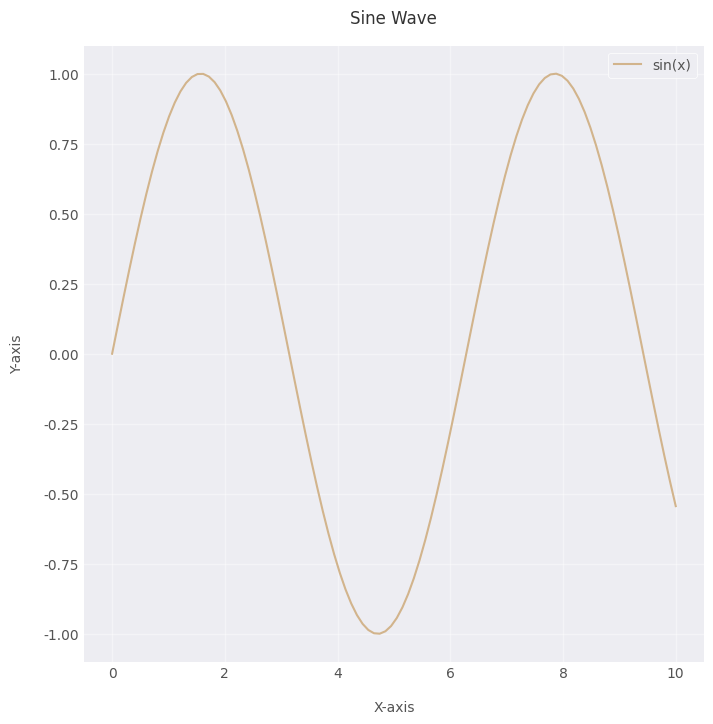

This chart was generated by the following Python code:
""" 绘图风格包 """
from matplotlib import cycler, pyplot as plt

plt.rcParams['font.sans-serif'] = ['SimHei']
plt.rcParams['axes.unicode_minus'] = False

mp_seaborn_base = {
    'figure.figsize': (8, 8),
    'figure.dpi': 100,
    'axes.grid': True,
    'axes.labelpad': 14,
    'axes.titlepad': 16,
    'axes.facecolor': "#EDEDF2",
    'axes.titlecolor': '#333333',
    'axes.labelcolor': '#535353',
    'axes.spines.top': False,
    'axes.spines.right': False,
    'axes.spines.bottom': False,
    'axes.spines.left': False,
    'ytick.color': '#535353',
    'ytick.left': False,
    'ytick.direction': "in",
    'xtick.color': '#535353',
    'xtick.bottom': False,
    'xtick.direction': "in",
    'grid.color': "white",
    'grid.linewidth': 1,
    'grid.alpha': 0.4,
    'text.color': "535353",
    'legend.edgecolor': 'w',
    'scatter.edgecolors': 'w',
    'patch.force_edgecolor': True,
    'patch.edgecolor': 'white',
    'patch.linewidth': 0.6,
    'boxplot.capprops.color': '#535353',
    'boxplot.boxprops.color': 'white',
    'boxplot.boxprops.linewidth': 0.6,
    'boxplot.whiskerprops.color': '#535353',
    'boxplot.whiskerprops.linewidth': 0.6,
    'boxplot.whiskerprops.linestyle': ':',
    'boxplot.medianprops.color': 'white',
    'boxplot.meanprops.color': 'white',
    'boxplot.meanprops.markeredgecolor': 'white',
    'boxplot.meanprops.markerfacecolor': 'white',
}  # seaborn 风格


def mp_seaborn_light():
    """ seaborn 清新配色 """
    style = mp_seaborn_base.copy()
    style['axes.prop_cycle'] = cycler('color', ['fb9489', 'a9ddd4', '9ec3db', 'cbc7de', 'fdfcc9'])
    return style


def mp_seaborn_autumn():
    """ seaborn 秋季配色 """
    style = mp_seaborn_base.copy()
    style['axes.prop_cycle'] = cycler('color', ['d2b48c', '9b7653', 'a2cffe', 'c8e7ed', 'f0c891'])
    return style


def mp_seaborn_hot():
    """ seaborn 高温配色 """
    style = mp_seaborn_base.copy()
    style['axes.prop_cycle'] = cycler('color', ['FF0000', 'FF4500', 'FF7F00', 'FFA500', 'FFC300', 'FFD700', 'FFFF00'])
    return style


def mp_seaborn_cold():
    """ seaborn 冷色配色 """
    style = mp_seaborn_base.copy()
    style['axes.prop_cycle'] = cycler('color', ['fd98c9', 'fe61ad', 'ad91cb', '7b52ae', '67329f', '6b86ff', '2049ff'])
    return style


def mp_seaborn_green():
    """ seaborn 绿色系配色 """
    style = mp_seaborn_base.copy()
    style['axes.prop_cycle'] = cycler('color', ['fafa00', '9acd32', '00ff7f', '00c5cd', '87ceeb', '008b8b'])
    return style


mp_black_base = {
    'figure.figsize': (8, 8),
    'figure.dpi': 100,
    'figure.edgecolor': 'black',
    'figure.facecolor': 'black',
    'axes.prop_cycle': cycler('color', ['1714ff', '14d7ff', '82ff14', 'ffe014', 'ff7114', 'ff142d', 'ff14bb']),
    'axes.grid': True,
    'axes.labelpad': 14,
    'axes.titlepad': 16,
    'axes.facecolor': 'black',
    'axes.titlecolor': '#999999',
    'axes.labelcolor': '#999999',
    'ytick.color': '#999999',
    'xtick.color': '#999999',
    'ytick.minor.visible': True,
    'xtick.minor.visible': True,
    'grid.color': 'yellow',
    'grid.linewidth': 0.1,
    'lines.linewidth': 1,
    'lines.markersize': 2,
    'text.color': 'white',
    'legend.edgecolor': '#EAEAF2',
    'scatter.edgecolors': 'black',
    'patch.force_edgecolor': True,
    'patch.edgecolor': 'black',
    'patch.linewidth': 0.5,
    'boxplot.capprops.color': 'yellow',
    'boxplot.capprops.linewidth': 0.4,
    'boxplot.boxprops.color': 'black',
    'boxplot.boxprops.linewidth': 0.2,
    'boxplot.whiskerprops.color': 'yellow',
    'boxplot.whiskerprops.linewidth': 0.1,
    'boxplot.medianprops.color': 'black',
    'boxplot.meanprops.color': 'yellow',
    'boxplot.meanprops.markeredgecolor': 'yellow',
    'boxplot.meanprops.markerfacecolor': 'yellow',
    'axes3d.xaxis.panecolor': (0.95, 0.95, 0.95, 0.1),
    'axes3d.yaxis.panecolor': (0.9, 0.9, 0.9, 0.1),
    'axes3d.zaxis.panecolor': (0.925, 0.925, 0.925, 0.1)
}  # 黑底风格

mp_white_base = {
    'figure.figsize': (8, 8),
    'figure.dpi': 100,
    'axes.grid': True,
    'axes.labelpad': 14,
    'axes.titlepad': 16,
    'axes.titlecolor': '#333333',
    'axes.labelcolor': '#535353',
    'axes.spines.top': False,
    'axes.spines.right': False,
    'ytick.color': '#535353',
    'ytick.direction': "in",
    'xtick.color': '#535353',
    'xtick.direction': "in",
    'grid.linewidth': 1,
    "grid.alpha": 0.25,
    'lines.linewidth': 1,
    'lines.markersize': 2,
    'text.color': "535353",
    'legend.edgecolor': 'w',
    'scatter.edgecolors': 'w',
    'patch.force_edgecolor': True,
    'patch.edgecolor': 'white',
    'patch.linewidth': 0.6,
    'boxplot.capprops.color': '#535353',
    'boxplot.boxprops.color': 'white',
    'boxplot.boxprops.linewidth': 0.6,
    'boxplot.whiskerprops.color': '#535353',
    'boxplot.whiskerprops.linewidth': 0.6,
    'boxplot.whiskerprops.linestyle': ':',
    'boxplot.medianprops.color': 'white',
    'boxplot.meanprops.color': 'white',
    'boxplot.meanprops.markeredgecolor': 'white',
    'boxplot.meanprops.markerfacecolor': 'white',
}  # 白底风格


def mp_white_light():
    """ 白底 清新配色 """
    style = mp_white_base.copy()
    style['axes.prop_cycle'] = cycler('color', ['fb9489', 'a9ddd4', '9ec3db', 'cbc7de', 'fdfcc9'])
    return style


def mp_white_grey():
    """ 白底 灰黑配色 """
    style = mp_white_base.copy()
    style['axes.prop_cycle'] = cycler('color', ['333333', '444444', '666666', '888888', 'bbbbbb'])
    return style


if __name__== '__main__':
    # 使用定义好的样式
    import matplotlib.pyplot as plt
    import numpy as np
    plt.style.use(mp_seaborn_autumn())

    # 创建一些示例数据
    x = np.linspace(0, 10, 100)
    y = np.sin(x)

    # 绘制图形
    plt.plot(x, y, label='sin(x)')
    plt.xlabel('X-axis')
    plt.ylabel('Y-axis')
    plt.title('Sine Wave')

    # 添加图例
    plt.legend()

    # 显示图形
    plt.show()